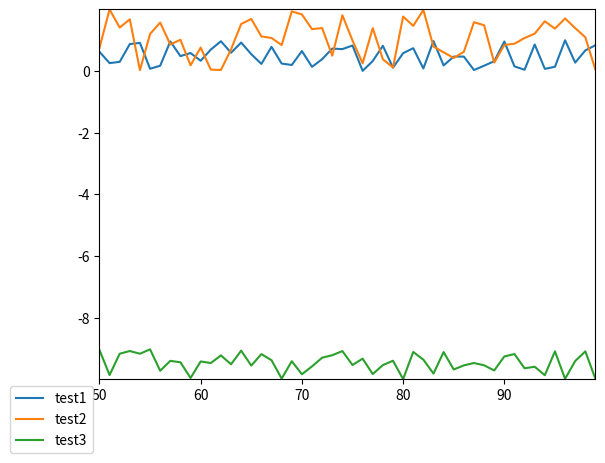

Source code (Python):
import matplotlib.pyplot as plt
import numpy as np


class RealTimePlot:

	class Data:
		def _cut(self, d):
			return d[-self._n_lags:] if self._n_lags is None or len(d) > self._n_lags else d

		def __init__(self, x, y, line, n_lags):
			assert type(x) is list and type(y) is list and line is not None

			self.x_data = x
			self.y_data = y
			self.line = line
			self._n_lags = n_lags

			self.set_x(self.x_data)
			self.set_y(self.y_data)

		def set_x(self, x):
			self.x_data = self._cut(x)
			self.line.set_xdata(self.x_data)

		def append_x(self, x):
			self.x_data.append(x)
			self.set_x(self.x_data)

		def set_y(self, y):
			self.y_data = self._cut(y)
			self.line.set_ydata(self.y_data)

		def append_y(self, y):
			self.y_data.append(y)
			self.set_y(self.y_data)

	def __init__(self, n_lags):
		plt.ion()

		self.data = dict()

		self.figure, self.ax = plt.subplots()
		self.n_lags = n_lags

	def scope_calculate(self):
		"""
		:return: xmin, xmax, ymin, ymax
		"""
		x_all = []
		y_all = []

		for k, v in self.data.items():
			x_all += self.data[k].x_data
			y_all += self.data[k].y_data

		return min(x_all), max(x_all), min(y_all), max(y_all)

	def _try_create_data(self, name_data, x_data, y_data):
		if name_data not in self.data.keys():
			line, = self.ax.plot(x_data, y_data)
			self.data[name_data] = RealTimePlot.Data(x_data, y_data, line, self.n_lags)
			self.data[name_data].line.set_label(name_data)
			return True
		self.ax.legend(bbox_to_anchor=(0.0, 0.0))
		return False

	def set_data(self, name_data, x_data, y_data):
		if not self._try_create_data(name_data, x_data, y_data):  # Already exists
			self.data[name_data].set_x(x_data)
			self.data[name_data].set_y(y_data)
		self.redraw()

	def append_data(self, name_data, x_point, y_point):
		if not self._try_create_data(name_data, [x_point], [y_point]):  # Already exists
			self.data[name_data].append_x(x_point)
			self.data[name_data].append_y(y_point)
		self.redraw()

	def redraw(self):
		xmin, xmax, ymin, ymax = self.scope_calculate()
		if xmin < xmax and ymin < ymax:
			self.ax.set_xlim(xmin, xmax)
			self.ax.set_ylim(ymin, ymax)

		self.figure.canvas.draw()
		self.figure.canvas.flush_events()


if __name__ == "__main__":
	import random
	import time

	rt_plot = RealTimePlot(50)
	for i in range(0, 100):
		rt_plot.append_data('test1', float(i), random.random())
		rt_plot.append_data('test2', float(i), random.random() * 2)
		rt_plot.append_data('test3', float(i), random.random() - 10)
		# time.sleep(0.02)
